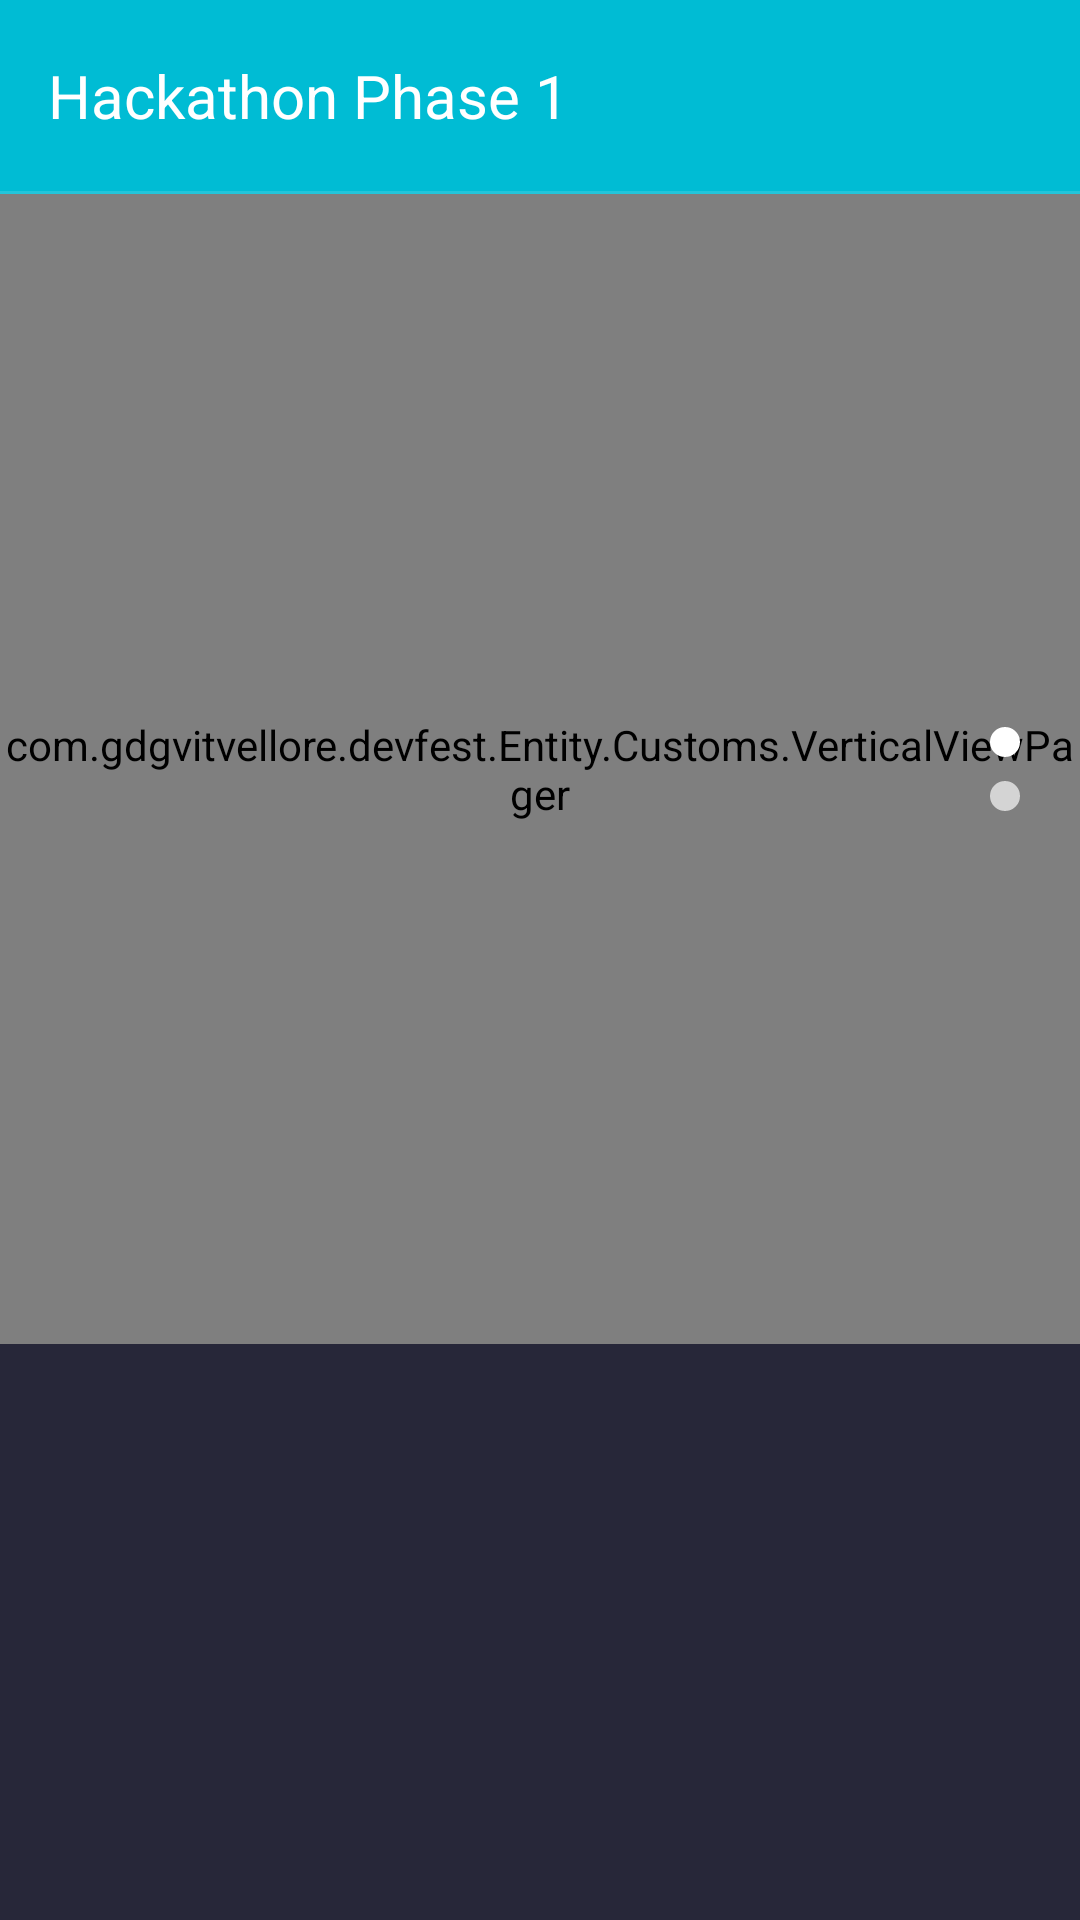

Write the Android layout XML for this screen, with the resource values it uses.
<!-- AndroidManifest.xml: application theme AppTheme -->
<!-- res/layout/fragment_timeline.xml -->
<?xml version="1.0" encoding="utf-8"?>
<LinearLayout xmlns:android="http://schemas.android.com/apk/res/android"
    xmlns:app="http://schemas.android.com/apk/res-auto"
    android:layout_width="match_parent"
    android:layout_height="match_parent"
    android:id="@+id/root"
    android:orientation="vertical"
    android:weightSum="10">

    <LinearLayout
        android:layout_width="match_parent"
        android:layout_height="0dp"
        android:layout_weight="7"
        android:orientation="vertical"
        android:weightSum="7"
        android:background="@color/colorPrimary">

    <LinearLayout
        android:id="@+id/banner"
        android:layout_width="match_parent"
        android:layout_height="0dp"
        android:layout_weight="1"
        android:gravity="center_vertical"
        android:orientation="horizontal"
        android:paddingLeft="@dimen/activity_vertical_margin"
        android:paddingRight="@dimen/activity_vertical_margin"
        android:weightSum="3">

        <TextView
            android:id="@+id/title"
            android:layout_width="0dp"
            android:layout_height="wrap_content"
            android:layout_weight="2"
            android:gravity="start"
            android:maxLines="1"
            android:marqueeRepeatLimit="marquee_forever"
            android:ellipsize="marquee"
            android:text="@string/hackathon_phase_1"
            android:textColor="@color/white"
            android:textSize="20sp" />

        <TextView
            android:id="@+id/time"
            android:layout_width="0dp"
            android:layout_height="wrap_content"
            android:layout_weight="1"
            android:gravity="end"
            android:textStyle="bold"
            android:maxLines="1"
            android:textColor="@color/white"
            android:textSize="14sp" />

    </LinearLayout>

    <View
        android:layout_width="match_parent"
        android:layout_height="1dp"
        android:background="@color/horizontal_line_color"/>
    
    
    
    
    
    
    
    
    
    
    
    

    
    
    
    
    
    


    <FrameLayout
        android:layout_width="match_parent"
        android:layout_height="0dp"
        android:layout_weight="6">

        <com.gdgvitvellore.devfest.Entity.Customs.VerticalViewPager
            android:id="@+id/pager"
            android:layout_width="match_parent"
            android:layout_height="match_parent"/>

        <LinearLayout
            android:layout_width="wrap_content"
            android:orientation="vertical"
            android:paddingRight="20dp"
            android:layout_height="wrap_content"
            android:layout_gravity="right|center_vertical"
            >

            <ImageView
                android:layout_width="wrap_content"
                android:layout_height="wrap_content"
                android:id="@+id/indicator1"
                android:src="@drawable/white_indicator_circle"
                />

            <ImageView
                android:paddingTop="8dp"
                android:layout_width="wrap_content"
                android:layout_height="wrap_content"
                android:id="@+id/indicator2"
                android:src="@drawable/white_alpha_indicator_circle"
                />


        </LinearLayout>

    </FrameLayout>
    </LinearLayout>


    <LinearLayout
        android:layout_width="match_parent"
        android:layout_height="0dp"
        android:layout_weight="3">

        <android.support.v7.widget.RecyclerView
            android:id="@+id/phases_list"
            android:layout_width="match_parent"
            android:layout_height="match_parent" />

    </LinearLayout>

</LinearLayout>
<!-- resources referenced by this layout -->
<resources>
  <color name="colorPrimary">#00BCD4</color>
  <color name="horizontal_line_color">#23FFFFFF</color>
  <color name="material_dark">#263238</color>
  <color name="white">#FFFFFF</color>
  <dimen name="activity_vertical_margin">16dp</dimen>
  <!-- drawable white_alpha_indicator_circle (drawable) -->
  <?xml version="1.0" encoding="utf-8"?>
  <shape xmlns:android="http://schemas.android.com/apk/res/android"
      android:shape="oval"
      >
  
      <solid android:color="#a9ffffff"/>
      <size android:width="10dp"
          android:height="10dp"/>
  
  
  </shape>
  <!-- drawable white_indicator_circle (drawable) -->
  <?xml version="1.0" encoding="utf-8"?>
  <shape xmlns:android="http://schemas.android.com/apk/res/android"
      android:shape="oval"
      >
  
      <solid android:color="#ffffff"/>
      <size android:width="10dp"
          android:height="10dp"/>
  
  
  </shape>
  <string name="hackathon_phase_1">Hackathon Phase 1</string>
  <style name="AppTheme" parent="Theme.AppCompat.NoActionBar">
          
          <item name="colorPrimary">@color/colorPrimary</item>
          <item name="colorPrimaryDark">@color/colorPrimaryDark</item>
          <item name="colorAccent">@color/colorAccent</item>
          <item name="android:textColorPrimary">@color/textColorPrimary</item>
          <item name="android:textColorSecondary">@color/textColorSecondary</item>
          <item name="android:colorBackground">@color/window_bg</item>
          <item name="android:colorForeground">@color/colorPrimary</item>
          w    </style>
  <color name="colorPrimaryDark">#0097A7</color>
  <color name="colorAccent">#607D8B</color>
  <color name="textColorPrimary">#212121</color>
  <color name="textColorSecondary">#757575</color>
  <color name="window_bg">#272739</color>
</resources>
